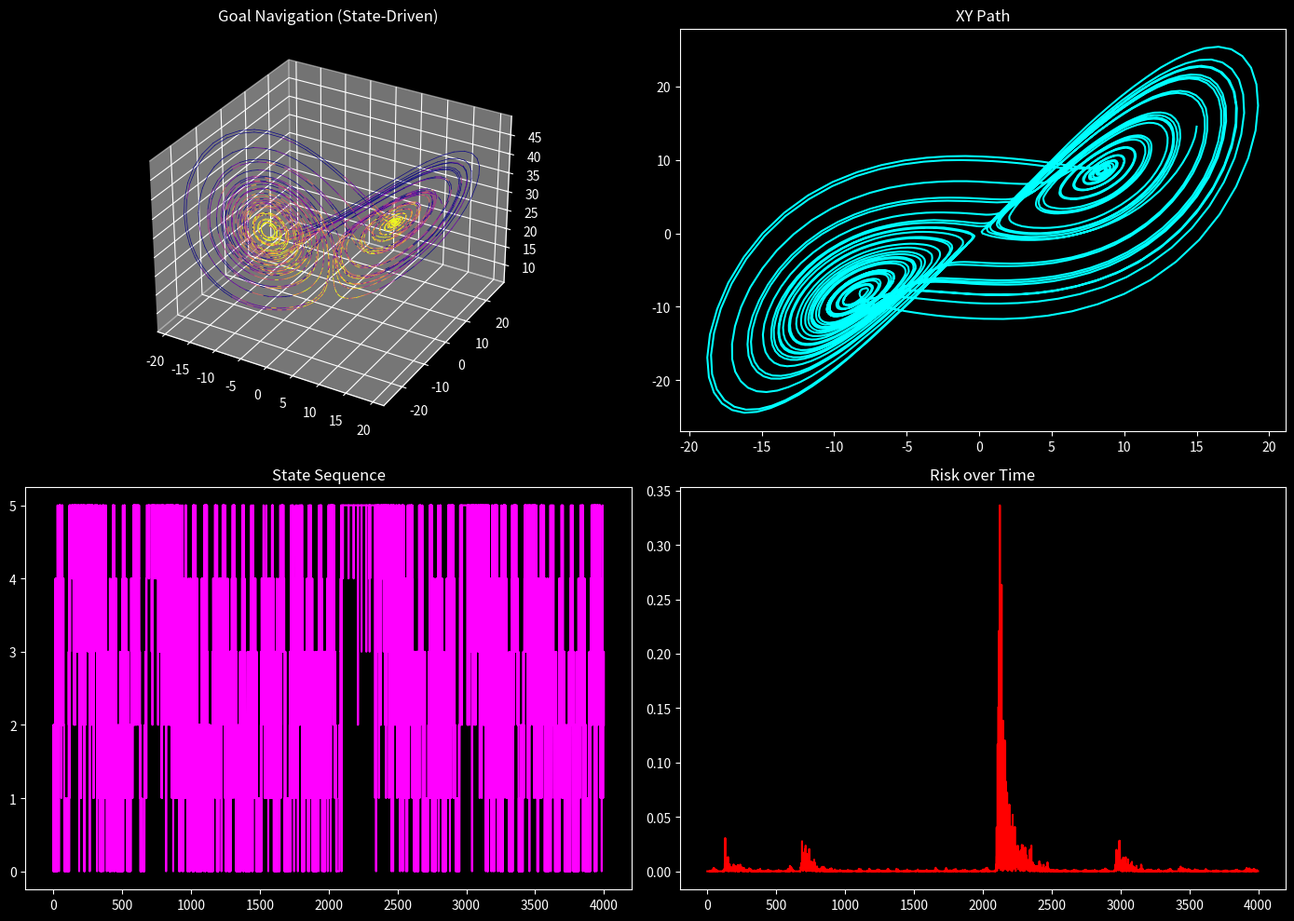

Source code (Python): (Note: this script raises an exception after producing the figure.)
"""
NEXAH — Lorenz Goal Navigation Demo

Goal:
Navigate the system toward a TARGET STATE.

Pipeline:
- symbolic states
- transition graph
- goal definition
- path planning
- goal-driven control

This is:
GRAPH → GOAL → PATH → NAVIGATION
"""

import numpy as np
import matplotlib.pyplot as plt
import networkx as nx

plt.style.use("dark_background")


# ==================================================
# 1. LORENZ SYSTEM
# ==================================================

sigma = 10.0
rho = 28.0
beta = 8.0 / 3.0

def lorenz(x):
    dx = sigma * (x[1] - x[0])
    dy = x[0] * (rho - x[2]) - x[1]
    dz = x[0] * x[1] - beta * x[2]
    return np.array([dx, dy, dz])


# ==================================================
# 2. RISK
# ==================================================

def compute_coherence(x, dx_obs):
    dx_field = lorenz(x)
    num = np.dot(dx_obs, dx_field)
    denom = np.linalg.norm(dx_obs) * np.linalg.norm(dx_field) + 1e-8
    return num / denom

def compute_risk(x, dx_obs):
    return 1 - compute_coherence(x, dx_obs)


# ==================================================
# 3. BASE SIMULATION (build states)
# ==================================================

dt = 0.01
steps = 6000

x = np.array([8.0, 8.0, 25.0])

trajectory = []
risk_series = []

for _ in range(steps):
    dx = lorenz(x)
    dx_obs = dx + np.random.randn(3)

    r = compute_risk(x, dx_obs)

    x = x + dt * dx_obs

    trajectory.append(x.copy())
    risk_series.append(r)

trajectory = np.array(trajectory)
risk_series = np.array(risk_series)


# ==================================================
# 4. PHASE → STATES
# ==================================================

sorted_idx = np.argsort(risk_series)
rank = np.empty_like(sorted_idx)
rank[sorted_idx] = np.arange(len(risk_series))

phase = rank / (len(risk_series) - 1)

phase_smooth = np.convolve(phase, np.ones(25)/25, mode="same")

N_STATES = 6
states = np.floor(phase_smooth * N_STATES).astype(int)
states = np.clip(states, 0, N_STATES-1)


# ==================================================
# 5. TRANSITION GRAPH
# ==================================================

G = nx.DiGraph()

for s in range(N_STATES):
    G.add_node(s)

for i in range(len(states)-1):
    a = states[i]
    b = states[i+1]
    if G.has_edge(a, b):
        G[a][b]["weight"] += 1
    else:
        G.add_edge(a, b, weight=1)

# normalize weights → probabilities
for u, v in G.edges():
    total = sum(G[u][x]["weight"] for x in G.successors(u))
    G[u][v]["prob"] = G[u][v]["weight"] / total


# ==================================================
# 6. GOAL DEFINITION
# ==================================================

GOAL_STATE = 0  # 🔥 stabilster Zustand

print("\n--- GOAL STATE ---")
print("Target:", f"S{GOAL_STATE}")


# ==================================================
# 7. SHORTEST PATH POLICY
# ==================================================

policy = {}

for s in range(N_STATES):
    try:
        path = nx.shortest_path(G, source=s, target=GOAL_STATE)
        if len(path) > 1:
            policy[s] = path[1]
        else:
            policy[s] = s
    except:
        policy[s] = s

print("\n--- GOAL POLICY ---")
for k, v in policy.items():
    print(f"S{k} → S{v}")


# ==================================================
# 8. CONTROLLED NAVIGATION
# ==================================================

x = np.array([15.0, 15.0, 30.0])  # 🔥 Start außerhalb

nav_traj = []
nav_states = []
nav_risk = []

control_strength = 0.6
noise_strength = 1.0

for _ in range(4000):

    dx = lorenz(x)
    dx_obs = dx + noise_strength * np.random.randn(3)

    r = compute_risk(x, dx_obs)

    # map risk → state
    phase_val = np.sum(risk_series < r) / len(risk_series)
    s = int(np.clip(np.floor(phase_val * N_STATES), 0, N_STATES-1))

    target = policy[s]

    # 🔥 CONTROL:
    # push toward goal by reducing risk
    u = -control_strength * r * dx_obs

    x = x + dt * (dx_obs + u)

    nav_traj.append(x.copy())
    nav_states.append(s)
    nav_risk.append(r)

nav_traj = np.array(nav_traj)
nav_risk = np.array(nav_risk)


# ==================================================
# 9. VISUALIZATION
# ==================================================

fig = plt.figure(figsize=(14, 10))

# --- trajectory ---
ax1 = fig.add_subplot(221, projection="3d")

for i in range(len(nav_traj)-1):
    color = plt.cm.plasma(nav_states[i] / (N_STATES-1))
    ax1.plot(
        nav_traj[i:i+2,0],
        nav_traj[i:i+2,1],
        nav_traj[i:i+2,2],
        color=color,
        linewidth=0.5
    )

ax1.set_title("Goal Navigation (State-Driven)")


# --- XY ---
ax2 = fig.add_subplot(222)
ax2.plot(nav_traj[:,0], nav_traj[:,1], color="cyan")
ax2.set_title("XY Path")


# --- states ---
ax3 = fig.add_subplot(223)
ax3.plot(nav_states, color="magenta")
ax3.set_title("State Sequence")


# --- risk ---
ax4 = fig.add_subplot(224)
ax4.plot(nav_risk, color="red")
ax4.set_title("Risk over Time")

plt.tight_layout()
plt.savefig("APPLICATIONS/outputs/lorenz_goal_navigation.png", dpi=150)
plt.show()


# ==================================================
# 10. OUTPUT
# ==================================================

print("\n--- GOAL NAVIGATION ---")
print("Mean risk:", np.mean(nav_risk))
print("Min risk:", np.min(nav_risk))

print("\n🧭 Interpretation:\n")
print("""
The system now has INTENT.

It:
- knows its current state
- knows a target state
- computes a path
- navigates toward it

----------------------------------------

🧠 Key Insight:

This is GOAL-DRIVEN NAVIGATION.

Not:
    "follow gradient"

But:
    "reach a state"

----------------------------------------

🚀 Meaning:

You now have:

Dynamics → States → Graph → Goal → Path → Control

= Full NEXAH Navigation Stack
""")
